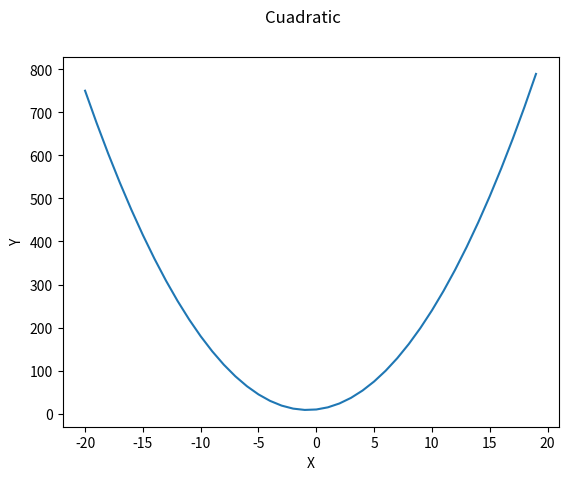
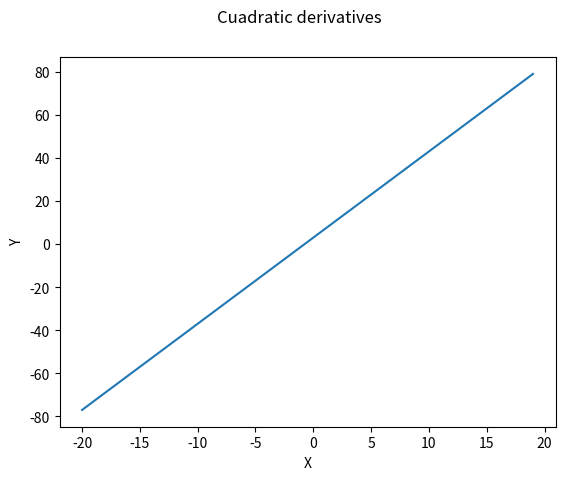

Here is the Python script that generated these plots, in order:
import matplotlib as mtlpt
from matplotlib import pyplot as plt

def Cuadratic(x): #python doesnt have hoising
    return (2*(x**2)+3*x+10)
def derivative(x):
    return (4*x+3)
def Plot_data(x,y,xLabel='abscisas',yLabel='ordenadas',curve_label='etiqueta de la curva',title='titulo'):
    fig, ax = plt.subplots() #returns a figure, and a axes manipulator

    fig.suptitle(title) #sets the window title

    ax.set_xlabel(xLabel)
    ax.set_ylabel(yLabel)

    ax.plot(x,y,label=curve_label) #small rectangle at the top corner

    plt.show()
    

# [ (any_modification(var) ) for var in iterator] read the other way around,then, fills the list

if __name__ == '__main__': #if this file is being run =>
    Plot_data(range(-20,20),[Cuadratic(var) for var in range(-20,20)],xLabel='X',yLabel='Y',curve_label='2x^2+3x+10',title='Cuadratic')
    Plot_data(range(-20,20),[derivative(var) for var in range(-20,20)],xLabel='X',yLabel='Y',curve_label='4x+3',title='Cuadratic derivatives')
    #otherwise python will execute all the file when we use an imported method from here
    